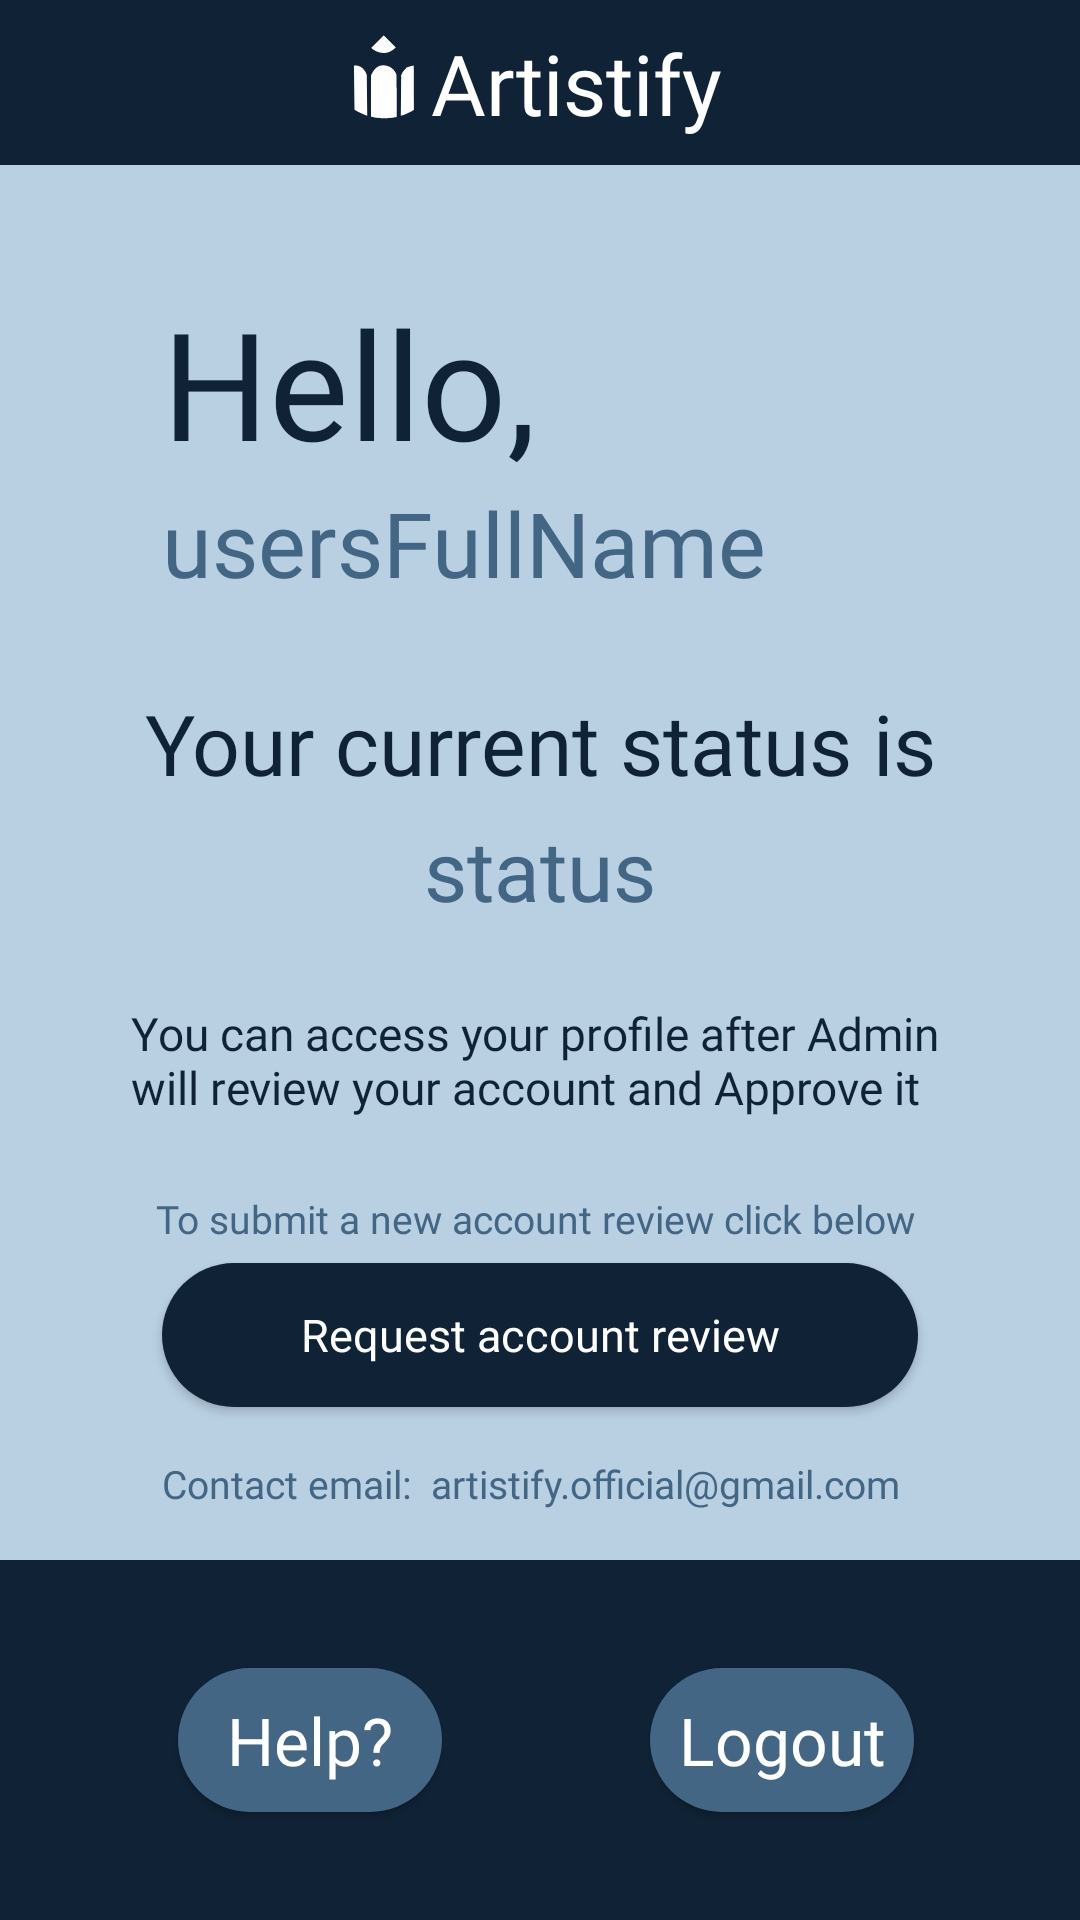

Reconstruct the res/layout file that produces this screen, plus the resources it refers to.
<!-- AndroidManifest.xml: application theme Theme.Artistify -->
<!-- res/layout/activity_user_default.xml -->
<?xml version="1.0" encoding="utf-8"?>
<androidx.constraintlayout.widget.ConstraintLayout xmlns:android="http://schemas.android.com/apk/res/android"
    xmlns:app="http://schemas.android.com/apk/res-auto"
    xmlns:tools="http://schemas.android.com/tools"
    android:layout_width="match_parent"
    android:layout_height="match_parent"
    android:background="@color/lightblue_1"
    tools:context=".Authentication.UserDefault">

    <TextView
        android:id="@+id/textView21"
        android:layout_width="273dp"
        android:layout_height="49dp"

        android:fontFamily="@font/a_bold"
        android:lines="4"
        android:maxLines="4"
        android:text="You can access your profile after Admin will review your account and Approve it"
        android:textColor="@color/darkblue"
        android:textSize="10sp"
        app:autoSizeTextType="uniform"
        app:layout_constraintBottom_toBottomOf="parent"
        app:layout_constraintEnd_toStartOf="@+id/guideline4"
        app:layout_constraintStart_toStartOf="@+id/guideline3"
        app:layout_constraintTop_toTopOf="parent"
        app:layout_constraintVertical_bias="0.565" />

    <TextView
        android:id="@+id/textView17"
        android:layout_width="wrap_content"
        android:layout_height="wrap_content"

        android:fontFamily="@font/bold"
        android:text="Hello, "
        android:textColor="@color/darkblue"
        android:textSize="50sp"
        app:layout_constraintBottom_toBottomOf="parent"
        app:layout_constraintRight_toRightOf="parent"
        app:layout_constraintStart_toStartOf="@+id/guideline3"
        app:layout_constraintTop_toTopOf="parent"
        app:layout_constraintVertical_bias="0.164" />

    <TextView
        android:id="@+id/textView19"
        android:layout_width="wrap_content"
        android:layout_height="wrap_content"

        android:fontFamily="@font/a_bold"
        android:text="Your current status is"
        android:textColor="@color/darkblue"
        android:textSize="28sp"
        app:autoSizeTextType="uniform"
        app:layout_constraintBottom_toBottomOf="parent"
        app:layout_constraintEnd_toStartOf="@+id/guideline4"
        app:layout_constraintStart_toStartOf="@+id/guideline3"
        app:layout_constraintTop_toTopOf="parent"
        app:layout_constraintVertical_bias="0.38" />

    <TextView
        android:id="@+id/status_user"
        android:layout_width="wrap_content"
        android:layout_height="wrap_content"

        android:fontFamily="@font/a_bold"
        android:text="status"
        android:textColor="@color/darkblue_1"
        android:textSize="28sp"
        app:autoSizeTextType="uniform"
        app:layout_constraintBottom_toTopOf="@+id/background_of_logo2"
        app:layout_constraintEnd_toStartOf="@+id/guideline4"
        app:layout_constraintStart_toStartOf="@+id/guideline3"
        app:layout_constraintTop_toBottomOf="@+id/textView19"
        app:layout_constraintVertical_bias="0.022" />

    <TextView
        android:id="@+id/textView23"
        android:layout_width="256dp"
        android:layout_height="18dp"
        android:fontFamily="@font/a_bold"

        android:text="To submit a new account review click below"
        android:textColor="@color/darkblue_1"
        android:textSize="10sp"
        app:autoSizeTextType="uniform"
        app:layout_constraintBottom_toTopOf="@+id/background_of_logo2"
        app:layout_constraintEnd_toStartOf="@+id/guideline4"
        app:layout_constraintStart_toStartOf="@+id/guideline3"
        app:layout_constraintTop_toBottomOf="@+id/textView19"
        app:layout_constraintVertical_bias="0.556" />

    <TextView
        android:id="@+id/fullName_user"
        android:layout_width="wrap_content"
        android:layout_height="wrap_content"

        android:fontFamily="@font/bold"
        android:text="usersFullName "
        android:textColor="@color/darkblue_1"
        android:textSize="30sp"
        app:layout_constraintBottom_toBottomOf="parent"
        app:layout_constraintRight_toRightOf="parent"
        app:layout_constraintStart_toStartOf="@+id/guideline3"
        app:layout_constraintTop_toBottomOf="@+id/textView17"
        app:layout_constraintVertical_bias="0.0" />

    <ImageView
        android:id="@+id/background_of_logo"
        android:layout_width="match_parent"
        android:layout_height="55dp"
        android:background="@color/darkblue"
        app:layout_constraintRight_toLeftOf="parent"
        app:layout_constraintRight_toRightOf="parent"
        app:layout_constraintTop_toBottomOf="parent"

        app:layout_constraintTop_toTopOf="parent" />

    <ImageView
        android:id="@+id/background_of_logo2"
        android:layout_width="match_parent"
        android:layout_height="120dp"
        android:background="@color/darkblue"

        app:layout_constraintBottom_toBottomOf="parent"
        app:layout_constraintRight_toLeftOf="parent"
        app:layout_constraintRight_toRightOf="parent"
        app:layout_constraintTop_toTopOf="parent"
        app:layout_constraintVertical_bias="1.0" />

    <TextView
        android:id="@+id/textView16"
        android:layout_width="wrap_content"
        android:layout_height="wrap_content"
        android:fontFamily="@font/a_bold"
        android:text="Artistify"
        android:textColor="@color/white"
        android:textSize="28sp"
        app:layout_constraintBottom_toBottomOf="parent"
        app:layout_constraintEnd_toEndOf="parent"
        app:layout_constraintHorizontal_bias="0.0"
        app:layout_constraintStart_toEndOf="@+id/imageView7"
        app:layout_constraintTop_toTopOf="@+id/background_of_logo"
        app:layout_constraintVertical_bias="0.015" />

    <ImageView
        android:id="@+id/imageView7"
        android:layout_width="31dp"
        android:layout_height="34dp"
        app:layout_constraintBottom_toBottomOf="parent"
        app:layout_constraintEnd_toEndOf="parent"
        app:layout_constraintHorizontal_bias="0.342"
        app:layout_constraintStart_toStartOf="parent"
        app:layout_constraintTop_toTopOf="parent"
        app:layout_constraintVertical_bias="0.015"
        app:srcCompat="@drawable/ic_logo_icon_01" />

    <androidx.constraintlayout.widget.Guideline
        android:id="@+id/guideline3"
        android:layout_width="wrap_content"
        android:layout_height="wrap_content"
        android:orientation="vertical"
        app:layout_constraintGuide_percent="0.15" />

    <androidx.constraintlayout.widget.Guideline
        android:id="@+id/guideline4"
        android:layout_width="wrap_content"
        android:layout_height="wrap_content"
        android:orientation="vertical"
        app:layout_constraintGuide_percent="0.85" />

    <Button
        android:id="@+id/logout_user_default"
        android:layout_width="wrap_content"
        android:layout_height="wrap_content"
        android:background="@drawable/button"
        android:fontFamily="@font/regular"
        android:text="Logout"
        android:textAllCaps="false"
        android:textColor="@color/white"
        android:textSize="22sp"
        app:backgroundTint="@color/darkblue_1"
        app:layout_constraintBottom_toBottomOf="@+id/background_of_logo2"
        app:layout_constraintEnd_toStartOf="@+id/guideline4"
        app:layout_constraintHorizontal_bias="0.983"
        app:layout_constraintStart_toEndOf="@+id/need_help_user_default"
        app:layout_constraintTop_toTopOf="@+id/background_of_logo2" />

    <Button
        android:id="@+id/need_help_user_default"
        android:layout_width="wrap_content"
        android:layout_height="wrap_content"
        android:background="@drawable/button"

        android:fontFamily="@font/regular"
        android:text="Help?"
        android:textAllCaps="false"
        android:textColor="@color/white"
        android:textSize="22sp"
        app:backgroundTint="@color/darkblue_1"
        app:layout_constraintBottom_toBottomOf="parent"
        app:layout_constraintEnd_toStartOf="@+id/guideline4"
        app:layout_constraintHorizontal_bias="0.033"
        app:layout_constraintStart_toStartOf="@+id/guideline3"
        app:layout_constraintTop_toTopOf="@+id/background_of_logo2" />

    <Button
        android:id="@+id/request_review_button"
        android:layout_width="0dp"
        android:layout_height="wrap_content"
        android:background="@drawable/button"
        android:padding="0dp"
        android:fontFamily="@font/regular"
        android:text="Request account review"
        android:textAllCaps="false"
        android:textColor="@color/white"
        android:textSize="15sp"
        app:backgroundTint="@color/darkblue"
        app:layout_constraintBottom_toBottomOf="parent"
        app:layout_constraintEnd_toStartOf="@+id/guideline4"
        app:layout_constraintStart_toStartOf="@+id/guideline3"
        app:layout_constraintTop_toBottomOf="@+id/textView23"
        app:layout_constraintVertical_bias="0.032" />

    <TextView

        android:layout_width="0dp"
        android:layout_height="18dp"
        android:fontFamily="@font/regular"

        android:text="Contact email:  artistify.official@gmail.com"
        android:textColor="@color/darkblue_1"
        android:textSize="12sp"
        app:autoSizeTextType="uniform"
        app:layout_constraintBottom_toTopOf="@+id/background_of_logo2"
        app:layout_constraintEnd_toStartOf="@+id/guideline4"
        app:layout_constraintHorizontal_bias="0.473"
        app:layout_constraintStart_toStartOf="@+id/guideline3"
        app:layout_constraintTop_toBottomOf="@+id/request_review_button"
         />
</androidx.constraintlayout.widget.ConstraintLayout>
<!-- resources referenced by this layout -->
<resources>
  <color name="darkblue">#102336</color>
  <color name="darkblue_1">#426684</color>
  <color name="lightblue_1">#B9D0E3</color>
  <color name="white">#FFFFFFFF</color>
  <!-- drawable button (drawable) -->
  <?xml version="1.0" encoding="utf-8"?>
  <shape android:shape="rectangle"  xmlns:android="http://schemas.android.com/apk/res/android">
      <corners android:radius="50sp"/>
      <solid android:color="@color/lightblue"/>
  
  </shape>
  <!-- drawable ic_logo_icon_01 (drawable) -->
  <vector xmlns:android="http://schemas.android.com/apk/res/android"
      android:width="1000dp"
      android:height="1000dp"
      android:viewportWidth="1000"
      android:viewportHeight="1000">
    <path
        android:pathData="M498.5,927.8c4.6,0 9.2,-0.2 13.8,-0.3l-31.2,-0.1C486.9,927.5 492.6,927.8 498.5,927.8z"
        android:fillColor="#1A1A1A"/>
    <path
        android:pathData="M815.8,837.8c-43.5,26.8 -90.5,48.4 -140.2,63.6l3.9,-436.2c0,0 25.8,-96.6 135.3,-105.3L815.8,837.8z"
        android:fillColor="#FFFFFF"/>
    <path
        android:pathData="M314.5,899.2c-48.7,-15.6 -94.7,-37.2 -137.1,-63.8l-6.1,-473c0,0 96,-19.4 138.2,100.2L314.5,899.2z"
        android:fillColor="#FFFFFF"/>
    <path
        android:pathData="M632.6,912.7c-38.8,8.8 -79,13.8 -120.3,14.7L632.6,912.7z"
        android:fillColor="#FFFFFF"/>
    <path
        android:pathData="M481.1,927.3c-43.4,-1.2 -85.6,-6.9 -126.2,-16.8L481.1,927.3z"
        android:fillColor="#FFFFFF"/>
    <path
        android:pathData="M494.6,358c-99.1,-8.9 -138.9,109.1 -138.9,109.1l-0.8,443.4c40.6,9.9 82.8,15.6 126.2,16.9l31.2,0.1c41.3,-0.9 81.5,-6 120.3,-14.8l-3.1,-444.7C625.5,440.6 593.7,366.9 494.6,358z"
        android:fillColor="#FFFFFF"/>
    <path
        android:pathData="M357.2,171.9c0,0 134.1,126 264.6,-6.8L492.9,36.2L357.2,171.9z"
        android:fillColor="#FFFFFF"/>
  </vector>
  <style name="Theme.Artistify" parent="Theme.MaterialComponents.DayNight.DarkActionBar">
          
          <item name="colorPrimary">@color/lightblue</item>
          <item name="colorPrimaryVariant">@color/lightblue</item>
          <item name="colorOnPrimary">@color/white</item>
          
          <item name="colorSecondary">@color/lightblue</item>
          <item name="colorSecondaryVariant">@color/lightblue</item>
          <item name="colorOnSecondary">@color/darkblue_1</item>
          
          <item name="android:statusBarColor" tools:targetApi="l">@color/darkblue</item>
          
  
          <item name="windowNoTitle">true</item>
          <item name="windowActionBar">false</item>
  
          <item name="radioButtonStyle">@style/Widget.App.RadioButton</item>
  
          <item name="colorOnSurface">@color/darkblue</item>
  
      </style>
  <color name="lightblue">#73A8D1</color>
  <style name="Widget.App.RadioButton" parent="Widget.MaterialComponents.CompoundButton.RadioButton">
          <item name="materialThemeOverlay">@style/ThemeOverlay.App.RadioButton</item>
      </style>
  <style name="ThemeOverlay.App.RadioButton" parent="">
          <item name="colorOnSurface">@color/darkblue</item>
          <item name="colorSecondary">@color/darkblue</item>
      </style>
</resources>
